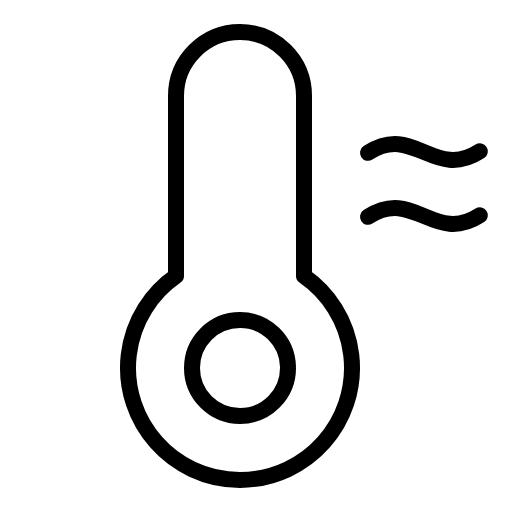
t = 0.00 s
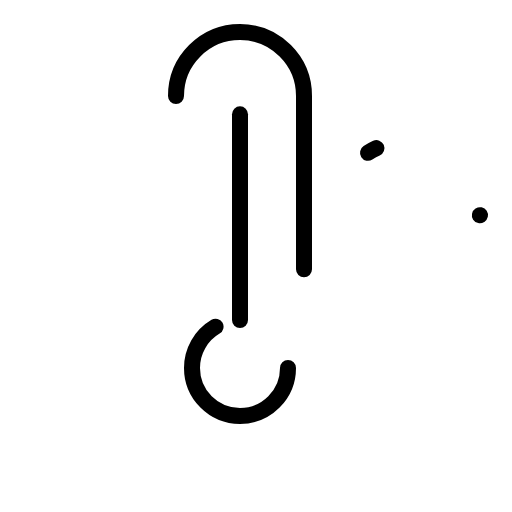
t = 1.20 s
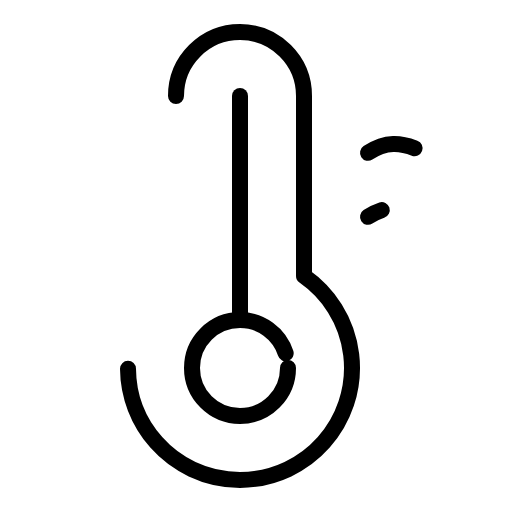
t = 1.58 s
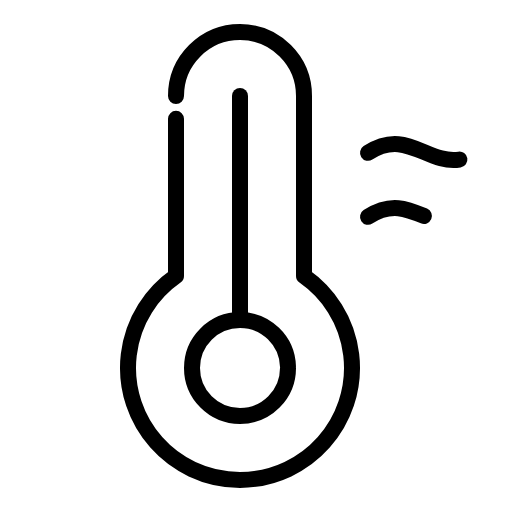
t = 1.95 s
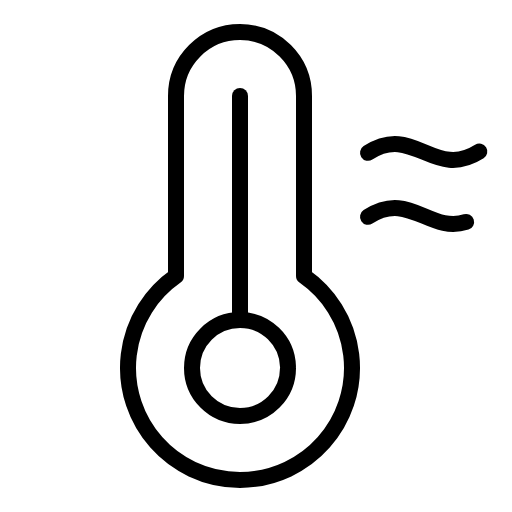
t = 2.33 s
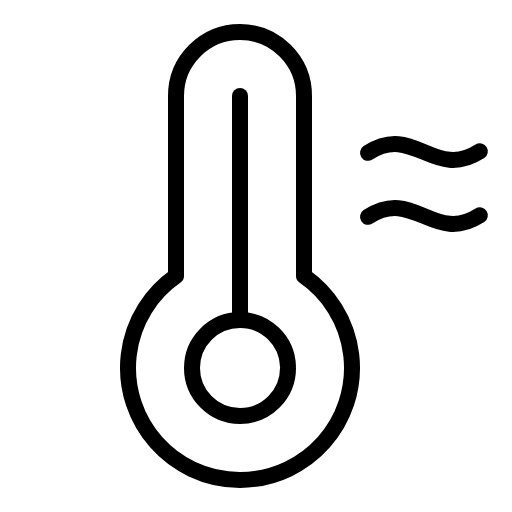
t = 2.70 s

The animated SVG that drew these frames (rendered in a browser with its animation timeline set to each time). Animation: 1 CSS @keyframes rule; one cycle of 2.70 s.

<svg xmlns="http://www.w3.org/2000/svg" viewBox="0 0 256 256">
  <style>
    .draw-line {
      stroke-dasharray: 1;
      stroke-dashoffset: 0;
    }
    svg:hover .draw-line {
      animation: phosphor-draw-in 1.5s ease-in-out forwards;
    }
    @keyframes phosphor-draw-in {
      from { stroke-dashoffset: 1; }
      to { stroke-dashoffset: 0; }
    }
  </style><rect width="256" height="256" fill="none"/><line x1="120" y1="160" x2="120" y2="48" fill="none" stroke="currentColor" stroke-linecap="round" stroke-linejoin="round" stroke-width="8" class="draw-line" pathLength="1" style="animation-delay: 0s"/><circle cx="120" cy="184" r="24" fill="none" stroke="currentColor" stroke-linecap="round" stroke-linejoin="round" stroke-width="8" class="draw-line" pathLength="1" style="animation-delay: 0.3s"/><path d="M88,48a32,32,0,0,1,64,0v90a56,56,0,1,1-64,0Z" fill="none" stroke="currentColor" stroke-linecap="round" stroke-linejoin="round" stroke-width="8" class="draw-line" pathLength="1" style="animation-delay: 0.6s"/><path d="M184,76.4c22.91-14.92,33.09,14.12,56-.8" fill="none" stroke="currentColor" stroke-linecap="round" stroke-linejoin="round" stroke-width="8" class="draw-line" pathLength="1" style="animation-delay: 0.9s"/><path d="M184,108.4c22.91-14.92,33.09,14.12,56-.8" fill="none" stroke="currentColor" stroke-linecap="round" stroke-linejoin="round" stroke-width="8" class="draw-line" pathLength="1" style="animation-delay: 1.2s"/></svg>
